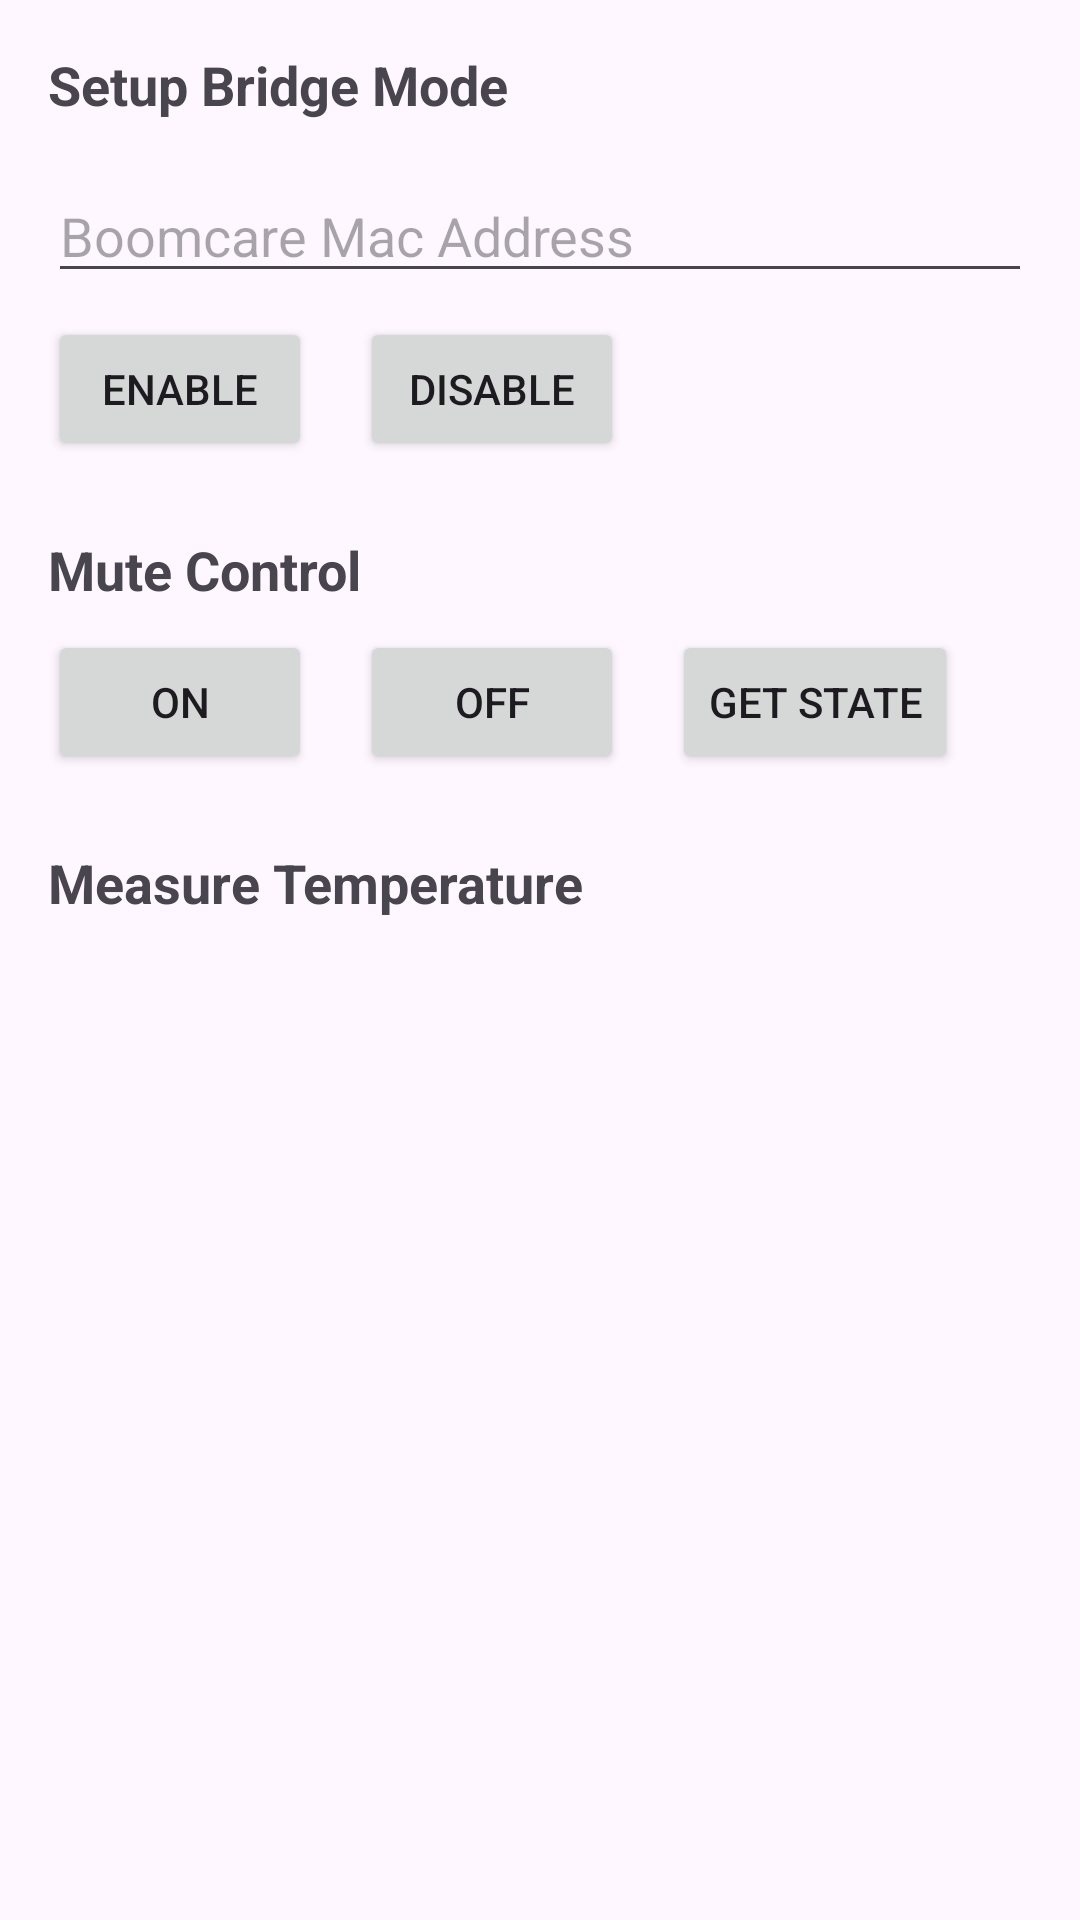

Android layout source for this screen:
<!-- AndroidManifest.xml: application theme Theme.NursingLight_App -->
<!-- res/layout/activity_set_bridge.xml -->
<?xml version="1.0" encoding="utf-8"?>
<androidx.constraintlayout.widget.ConstraintLayout xmlns:android="http://schemas.android.com/apk/res/android"
    xmlns:app="http://schemas.android.com/apk/res-auto"
    xmlns:tools="http://schemas.android.com/tools"
    android:layout_width="match_parent"
    android:layout_height="match_parent"
    android:padding="16dp"
    tools:context=".SetBridgeActivity">

    <TextView
        android:id="@+id/tt_set_bridge"
        android:layout_width="wrap_content"
        android:layout_height="wrap_content"
        android:text="Setup Bridge Mode"
        android:textStyle="bold"
        android:textSize="18sp"
        android:paddingBottom="8dp"
        app:layout_constraintStart_toStartOf="parent"
        app:layout_constraintTop_toTopOf="parent"/>

    <EditText
        android:id="@+id/et_device_address"
        android:layout_width="match_parent"
        android:layout_height="wrap_content"
        android:hint="Boomcare Mac Address"
        android:inputType="text"
        android:layout_marginTop="8dp"
        app:layout_constraintStart_toStartOf="parent"
        app:layout_constraintTop_toBottomOf="@id/tt_set_bridge" />

    <Button
        android:id="@+id/btn_mode_on"
        android:layout_width="wrap_content"
        android:layout_height="wrap_content"
        android:text="Enable"
        android:layout_marginTop="8dp"
        app:layout_constraintStart_toStartOf="parent"
        app:layout_constraintTop_toBottomOf="@id/et_device_address" />

    <Button
        android:id="@+id/btn_mode_off"
        android:layout_width="wrap_content"
        android:layout_height="wrap_content"
        android:text="Disable"
        android:layout_marginStart="16dp"
        app:layout_constraintStart_toEndOf="@id/btn_mode_on"
        app:layout_constraintTop_toTopOf="@id/btn_mode_on"/>


    <TextView
        android:id="@+id/tt_mute"
        android:layout_width="wrap_content"
        android:layout_height="wrap_content"
        android:text="Mute Control"
        android:textStyle="bold"
        android:textSize="18sp"
        android:paddingBottom="8dp"
        android:layout_marginTop="24dp"
        app:layout_constraintStart_toStartOf="parent"
        app:layout_constraintTop_toBottomOf="@id/btn_mode_on" />

    <Button
        android:id="@+id/btn_mute_on"
        android:layout_width="wrap_content"
        android:layout_height="wrap_content"
        android:text="ON"
        android:layout_marginBottom="16dp"
        app:layout_constraintStart_toStartOf="parent"
        app:layout_constraintTop_toBottomOf="@id/tt_mute"/>

    <Button
        android:id="@+id/btn_mute_off"
        android:layout_width="wrap_content"
        android:layout_height="wrap_content"
        android:text="OFF"
        android:layout_marginStart="16dp"
        app:layout_constraintStart_toEndOf="@id/btn_mute_on"
        app:layout_constraintTop_toTopOf="@id/btn_mute_on"/>

    <Button
        android:id="@+id/btn_get_mute"
        android:layout_width="wrap_content"
        android:layout_height="wrap_content"
        android:text="Get State"
        android:layout_marginStart="16dp"
        app:layout_constraintStart_toEndOf="@id/btn_mute_off"
        app:layout_constraintTop_toTopOf="@id/btn_mute_off"/>


    <TextView
        android:id="@+id/tt_tmp_value"
        android:layout_width="wrap_content"
        android:layout_height="wrap_content"
        android:text="Measure Temperature"
        android:textStyle="bold"
        android:textSize="18sp"
        android:paddingBottom="8dp"
        android:layout_marginTop="24dp"
        app:layout_constraintStart_toStartOf="parent"
        app:layout_constraintTop_toBottomOf="@id/btn_mute_on" />


    <TextView
        android:id="@+id/tv_tmp_value"
        android:layout_width="wrap_content"
        android:layout_height="wrap_content"
        android:textSize="18sp"
        android:paddingBottom="8dp"
        android:layout_marginTop="24dp"
        app:layout_constraintStart_toStartOf="parent"
        app:layout_constraintTop_toBottomOf="@id/tt_tmp_value" />

</androidx.constraintlayout.widget.ConstraintLayout>
<!-- resources referenced by this layout -->
<resources>
  <style name="Theme.NursingLight_App" parent="Base.Theme.NursingLight_App" />
  <style name="Base.Theme.NursingLight_App" parent="Theme.Material3.DayNight.NoActionBar">
          
          
      </style>
</resources>
